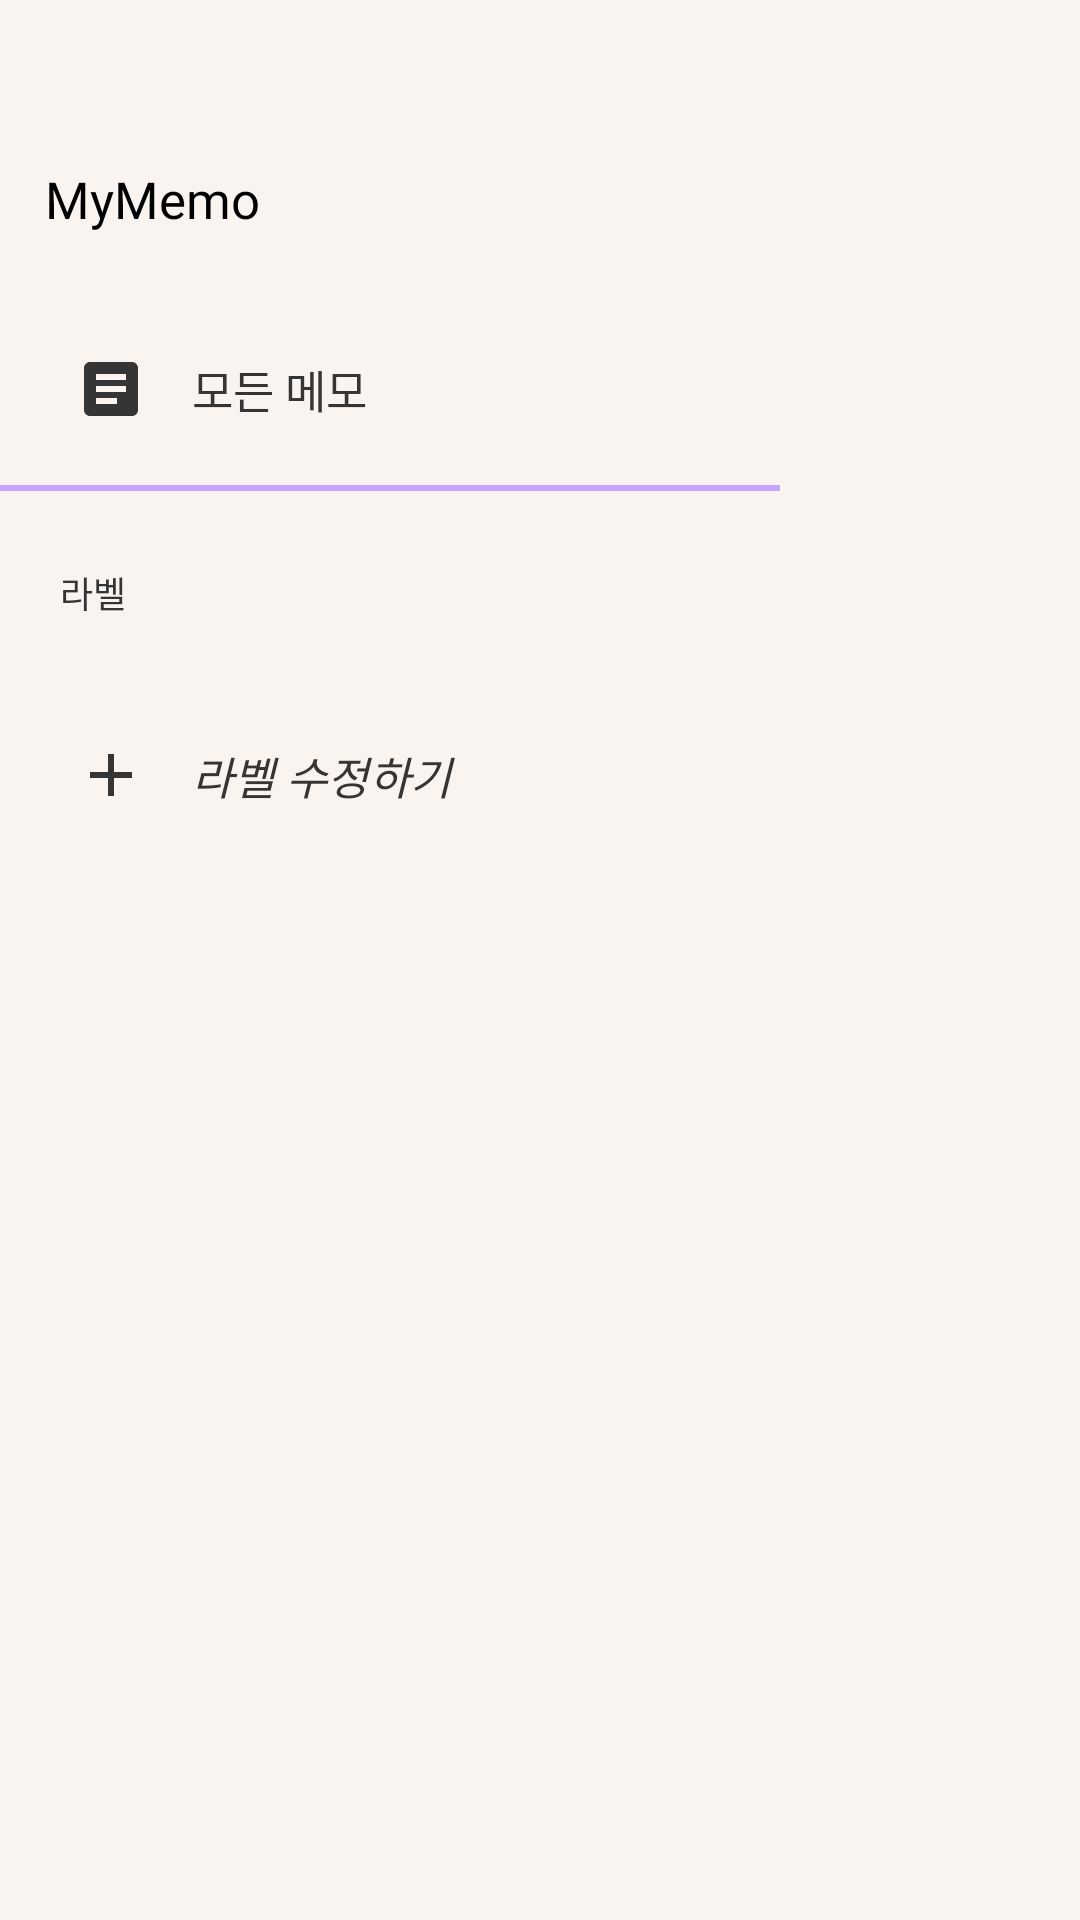

Reconstruct the res/layout file that produces this screen, plus the resources it refers to.
<!-- AndroidManifest.xml: application theme Theme.MyMemo -->
<!-- res/layout/fragment_drawer.xml -->
<?xml version="1.0" encoding="utf-8"?>
<androidx.constraintlayout.widget.ConstraintLayout
    xmlns:android="http://schemas.android.com/apk/res/android"
    xmlns:app="http://schemas.android.com/apk/res-auto"
    xmlns:tools="http://schemas.android.com/tools"
    android:layout_width="match_parent"
    android:layout_height="match_parent"
    tools:context=".DrawerFragment">

    <View
        android:id="@+id/drawer_empty_space"
        android:layout_width="100dp"
        android:layout_height="match_parent"
        app:layout_constraintBottom_toBottomOf="parent"
        app:layout_constraintEnd_toEndOf="parent"
        app:layout_constraintTop_toTopOf="parent" />

    <androidx.core.widget.NestedScrollView
        android:id="@+id/nested_scroll_view"
        android:layout_width="0dp"
        android:layout_height="match_parent"
        android:layout_marginEnd="100dp"
        android:background="@color/drawer_bg"
        android:overScrollMode="never"
        app:layout_constraintBottom_toBottomOf="parent"
        app:layout_constraintEnd_toEndOf="parent"
        app:layout_constraintStart_toStartOf="parent"
        app:layout_constraintTop_toTopOf="parent">

        <LinearLayout
            android:layout_width="match_parent"
            android:layout_height="match_parent"
            android:orientation="vertical">

            <TextView
                android:layout_width="wrap_content"
                android:layout_height="wrap_content"
                android:layout_marginHorizontal="15dp"
                android:layout_marginTop="55dp"
                android:fontFamily="@font/gmarket_sans_bold"
                android:text="@string/app_name"
                android:textColor="@color/drawer_title_text"
                android:textSize="17sp" />

            <LinearLayout
                android:id="@+id/all_memo_btn"
                android:layout_width="match_parent"
                android:layout_height="wrap_content"
                android:layout_marginTop="30dp"
                android:layout_marginBottom="10dp"
                android:background="@drawable/drawer_unselected_bg"
                android:gravity="center_vertical"
                android:paddingHorizontal="25dp"
                android:paddingVertical="10dp">

                <ImageView
                    android:layout_width="wrap_content"
                    android:layout_height="wrap_content"
                    android:layout_marginEnd="15dp"
                    android:src="@drawable/all_memo_icon" />

                <TextView
                    android:layout_width="wrap_content"
                    android:layout_height="wrap_content"
                    android:fontFamily="@font/gmarket_sans_medium"
                    android:text="@string/drawer_all_memo"
                    android:textColor="@color/drawer_main_color"
                    android:textSize="15sp" />

            </LinearLayout>

            <View
                android:layout_width="match_parent"
                android:layout_height="2dp"
                android:layout_marginBottom="5dp"
                android:background="@color/drawer_divisionLine" />

            <TextView
                android:layout_width="wrap_content"
                android:layout_height="wrap_content"
                android:layout_margin="20dp"
                android:fontFamily="@font/gmarket_sans_medium"
                android:text="라벨"
                android:textColor="@color/drawer_main_color"
                android:textSize="12sp" />

            <androidx.recyclerview.widget.RecyclerView
                android:id="@+id/drawer_recycler_view"
                android:layout_width="match_parent"
                android:layout_height="wrap_content"
                android:layout_marginBottom="10dp"
                android:nestedScrollingEnabled="false"
                android:overScrollMode="never" />

            <LinearLayout
                android:id="@+id/add_label_btn"
                android:layout_width="match_parent"
                android:layout_height="wrap_content"
                android:layout_marginBottom="20dp"
                android:background="?attr/selectableItemBackground"
                android:gravity="center_vertical"
                android:orientation="horizontal"
                android:paddingHorizontal="25dp"
                android:paddingVertical="10dp">

                <ImageView
                    android:layout_width="wrap_content"
                    android:layout_height="wrap_content"
                    android:layout_marginEnd="15dp"
                    android:src="@drawable/label_add_btn_icon" />

                <TextView
                    android:layout_width="100dp"
                    android:layout_height="wrap_content"
                    android:fontFamily="@font/gmarket_sans_medium"
                    android:text="@string/edit_label"
                    android:textColor="@color/drawer_main_color"
                    android:textSize="15sp"
                    android:textStyle="italic" />

            </LinearLayout>


        </LinearLayout>

    </androidx.core.widget.NestedScrollView>

</androidx.constraintlayout.widget.ConstraintLayout>
<!-- resources referenced by this layout -->
<resources>
  <color name="drawer_bg">#faf4f1</color>
  <color name="drawer_divisionLine">#E6C19EFF</color>
  <color name="drawer_main_color">#353535</color>
  <color name="drawer_title_text">#FF000000</color>
  <!-- drawable all_memo_icon (drawable) -->
  <vector android:autoMirrored="true" android:height="24dp"
      android:tint="@color/drawer_main_color" android:viewportHeight="24"
      android:viewportWidth="24" android:width="24dp" xmlns:android="http://schemas.android.com/apk/res/android">
      <path android:fillColor="@android:color/white" android:pathData="M19,3L5,3c-1.1,0 -2,0.9 -2,2v14c0,1.1 0.9,2 2,2h14c1.1,0 2,-0.9 2,-2L21,5c0,-1.1 -0.9,-2 -2,-2zM14,17L7,17v-2h7v2zM17,13L7,13v-2h10v2zM17,9L7,9L7,7h10v2z"/>
  </vector>
  <!-- drawable drawer_unselected_bg (drawable) -->
  <?xml version="1.0" encoding="utf-8"?>
  <ripple xmlns:android="http://schemas.android.com/apk/res/android"
      android:color="@color/drawer_ripple">
  
      <item android:id="@android:id/mask">
          <shape>
              <solid android:color="@color/drawer_ripple" />
          </shape>
      </item>
  
      <item android:id="@android:id/background">
          <shape>
              <solid android:color="@null" />
          </shape>
      </item>
  
  </ripple>
  <!-- drawable label_add_btn_icon (drawable) -->
  <vector android:height="24dp" android:tint="@color/drawer_main_color"
      android:viewportHeight="24" android:viewportWidth="24"
      android:width="24dp" xmlns:android="http://schemas.android.com/apk/res/android">
      <path android:fillColor="@android:color/white" android:pathData="M19,13h-6v6h-2v-6H5v-2h6V5h2v6h6v2z"/>
  </vector>
  <string name="app_name">MyMemo</string>
  <string name="drawer_all_memo">모든 메모</string>
  <string name="edit_label">라벨 수정하기</string>
  <style name="Theme.MyMemo" parent="Theme.AppCompat.DayNight.NoActionBar">
          
          <item name="colorPrimary">@color/purple_500</item>
          <item name="colorPrimaryVariant">@color/purple_700</item>
          <item name="colorOnPrimary">@color/white</item>
          
          <item name="colorSecondary">@color/teal_200</item>
          <item name="colorSecondaryVariant">@color/teal_700</item>
          <item name="colorOnSecondary">@color/black</item>
          
          <item name="android:statusBarColor">@color/memoListBg</item>
          <item name="android:navigationBarColor">@color/memoListBg</item>
          
          <item name="android:windowLightStatusBar">true</item>
          <item name="android:windowLightNavigationBar" tools:targetApi="o_mr1">true</item>
          <item name="android:windowBackground">@color/memoListBg</item>
          <item name="android:textColorHighlight">@color/textHighlight</item>
          <item name="colorAccent">@color/edit_text_cursor</item>
          <item name="colorControlActivated">@color/edit_text_cursor</item>
      </style>
  <color name="drawer_ripple">#DCD6D4</color>
  <color name="purple_500">#FF6200EE</color>
  <color name="purple_700">#FF3700B3</color>
  <color name="white">#FFFFFFFF</color>
  <color name="teal_200">#FF03DAC5</color>
  <color name="teal_700">#FF018786</color>
  <color name="black">#FF000000</color>
  <color name="memoListBg">#faf4f1</color>
  <color name="textHighlight">#E6DDCBFC</color>
  <color name="edit_text_cursor">#E6C19EFF</color>
</resources>
